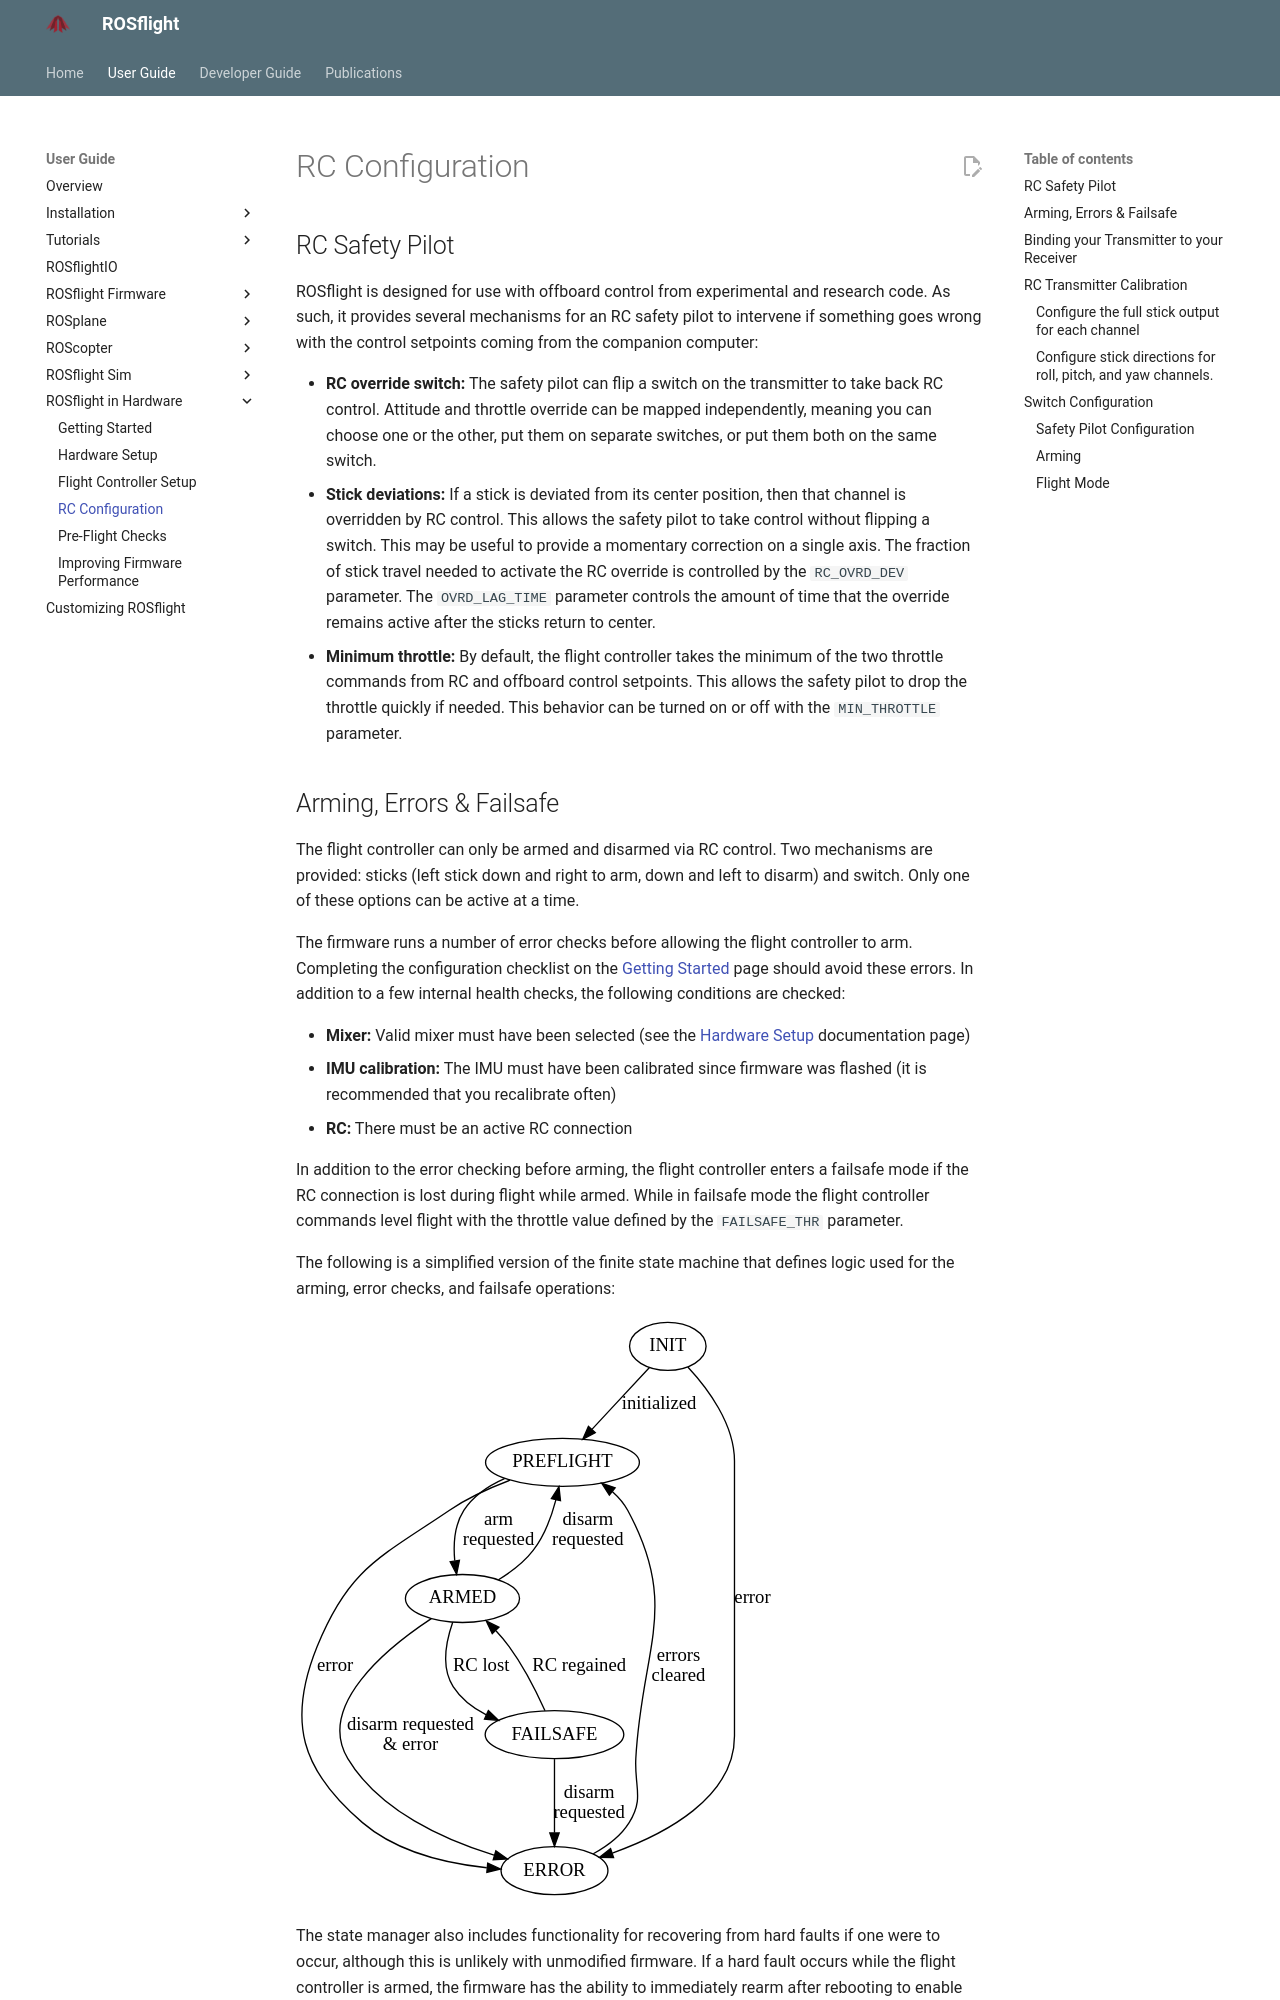

repository: rosflight/rosflight_docs · page: git-main/user-guide/hardware-and-rosflight/rc-configuration/index.html · generator: mkdocs

# RC Configuration

## RC Safety Pilot

ROSflight is designed for use with offboard control from experimental and research code.
As such, it provides several mechanisms for an RC safety pilot to intervene if something goes wrong with the control setpoints coming from the companion computer:

  - **RC override switch:** The safety pilot can flip a switch on the transmitter to take back RC control. Attitude and throttle override can be mapped independently, meaning you can choose one or the other, put them on separate switches, or put them both on the same switch.
  - **Stick deviations:** If a stick is deviated from its center position, then that channel is overridden by RC control. This allows the safety pilot to take control without flipping a switch. This may be useful to provide a momentary correction on a single axis. The fraction of stick travel needed to activate the RC override is controlled by the `RC_OVRD_DEV` parameter. The `OVRD_LAG_TIME` parameter controls the amount of time that the override remains active after the sticks return to center.
  - **Minimum throttle:** By default, the flight controller takes the minimum of the two throttle commands from RC and offboard control setpoints. This allows the safety pilot to drop the throttle quickly if needed. This behavior can be turned on or off with the `MIN_THROTTLE` parameter.
